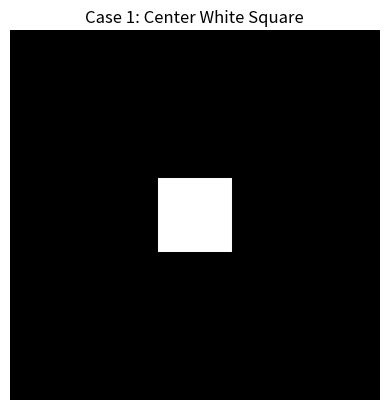
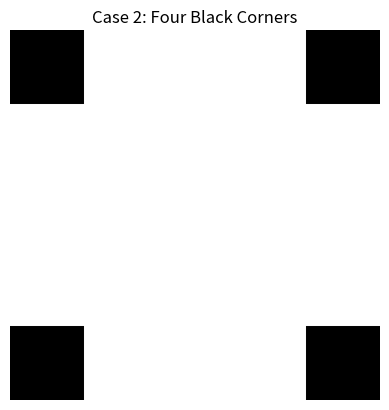
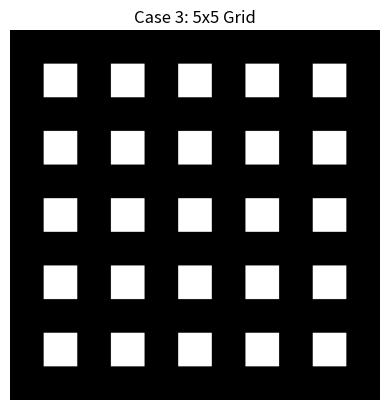
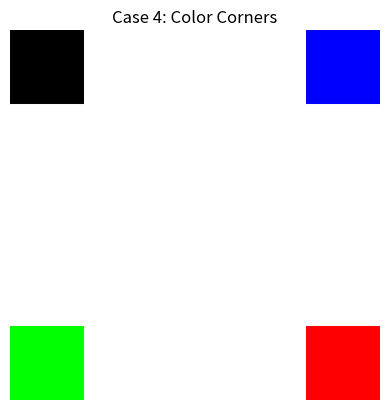

Generate these figures, in order, with matplotlib:
import numpy as np
import matplotlib.pyplot as plt

# scale matrix to make it visible
scale = 60

def plot_save(matrix, title, filename, cmap='gray'):
    
    img = np.kron(matrix, np.ones((scale, scale)))
    
    plt.figure()
    plt.imshow(img, cmap=cmap, vmin=0, vmax=1)
    plt.title(title)
    plt.axis('off')
    
    plt.savefig(filename, bbox_inches='tight', pad_inches=0)
    plt.show()


# --------------------
# Case 1: Center white square
# --------------------
p1 = np.array([
[0,0,0,0,0],
[0,0,0,0,0],
[0,0,1,0,0], 
[0,0,0,0,0],
[0,0,0,0,0]
])

plot_save(p1, "Case 1: Center White Square", "case1.png")


# --------------------
# Case 2: Four corners black
# --------------------
p2 = np.array([
[0,1,1,1,0],
[1,1,1,1,1],
[1,1,1,1,1],
[1,1,1,1,1],
[0,1,1,1,0]
])

plot_save(p2, "Case 2: Four Black Corners", "case2.png")


# --------------------
# Case 3: 5×5 white blocks separated by black lines
# --------------------
p3 = np.array([
[0,0,0,0,0,0,0,0,0,0,0],
[0,1,0,1,0,1,0,1,0,1,0],
[0,0,0,0,0,0,0,0,0,0,0],
[0,1,0,1,0,1,0,1,0,1,0],
[0,0,0,0,0,0,0,0,0,0,0],
[0,1,0,1,0,1,0,1,0,1,0],
[0,0,0,0,0,0,0,0,0,0,0],
[0,1,0,1,0,1,0,1,0,1,0],
[0,0,0,0,0,0,0,0,0,0,0],
[0,1,0,1,0,1,0,1,0,1,0],
[0,0,0,0,0,0,0,0,0,0,0]
])

plot_save(p3, "Case 3: 5x5 Grid", "case3.png")


# --------------------
# Case 4: Color corners
# --------------------
p4 = np.ones((5,5,3))

# white background already 1,1,1

p4[0,0] = [0,0,0]     # black
p4[0,4] = [0,0,1]     # blue
p4[4,0] = [0,1,0]     # green
p4[4,4] = [1,0,0]     # red

img4 = np.kron(p4, np.ones((scale, scale,1)))

plt.figure()
plt.imshow(img4)
plt.title("Case 4: Color Corners")
plt.axis('off')

plt.savefig("case4.png", bbox_inches='tight', pad_inches=0)
plt.show()
